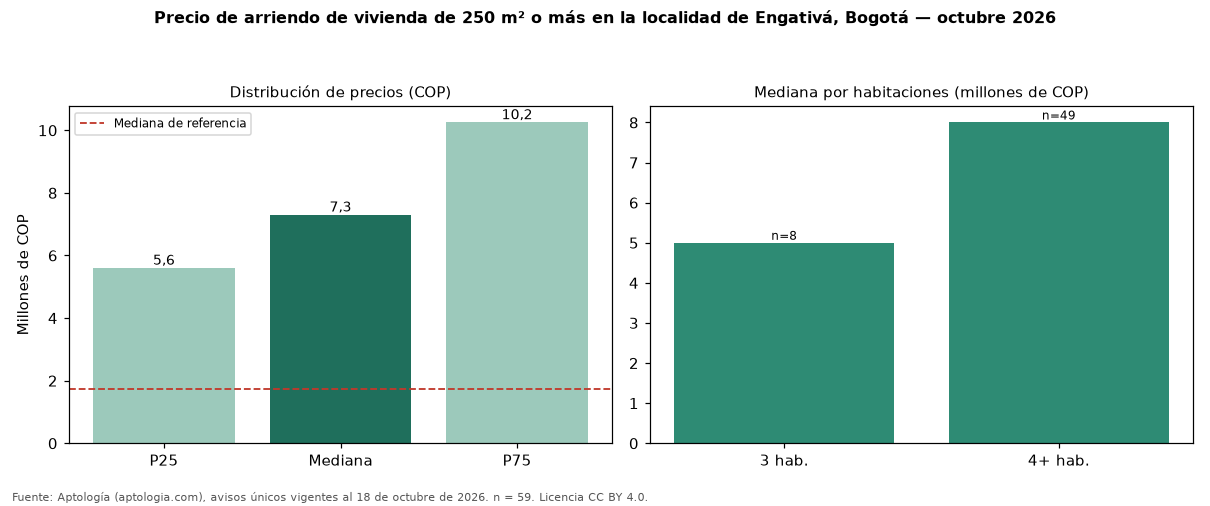

The table this chart was drawn from, first rows:
seccion, metrica, valor_cop, n
precio, p25, 5600000, 59
precio, mediana, 7300000, 59
precio, p75, 10250000, 59
cop_por_m2, p25, 16941, 59
cop_por_m2, mediana, 19853, 59
cop_por_m2, p75, 27726, 59
area, area_mediana_m2, 321.0, 59
habitaciones, 3, 5000000, 8
habitaciones, 4+, 8000000, 49
administracion, mediana, 850000, 2
estrato, moda, 4, 
parqueadero, porcentaje_con_parqueadero, 83.1, 59
referencia, mediana_referencia, 1734500, 700
referencia, mediana_cop_por_m2_referencia, 31250, 700
